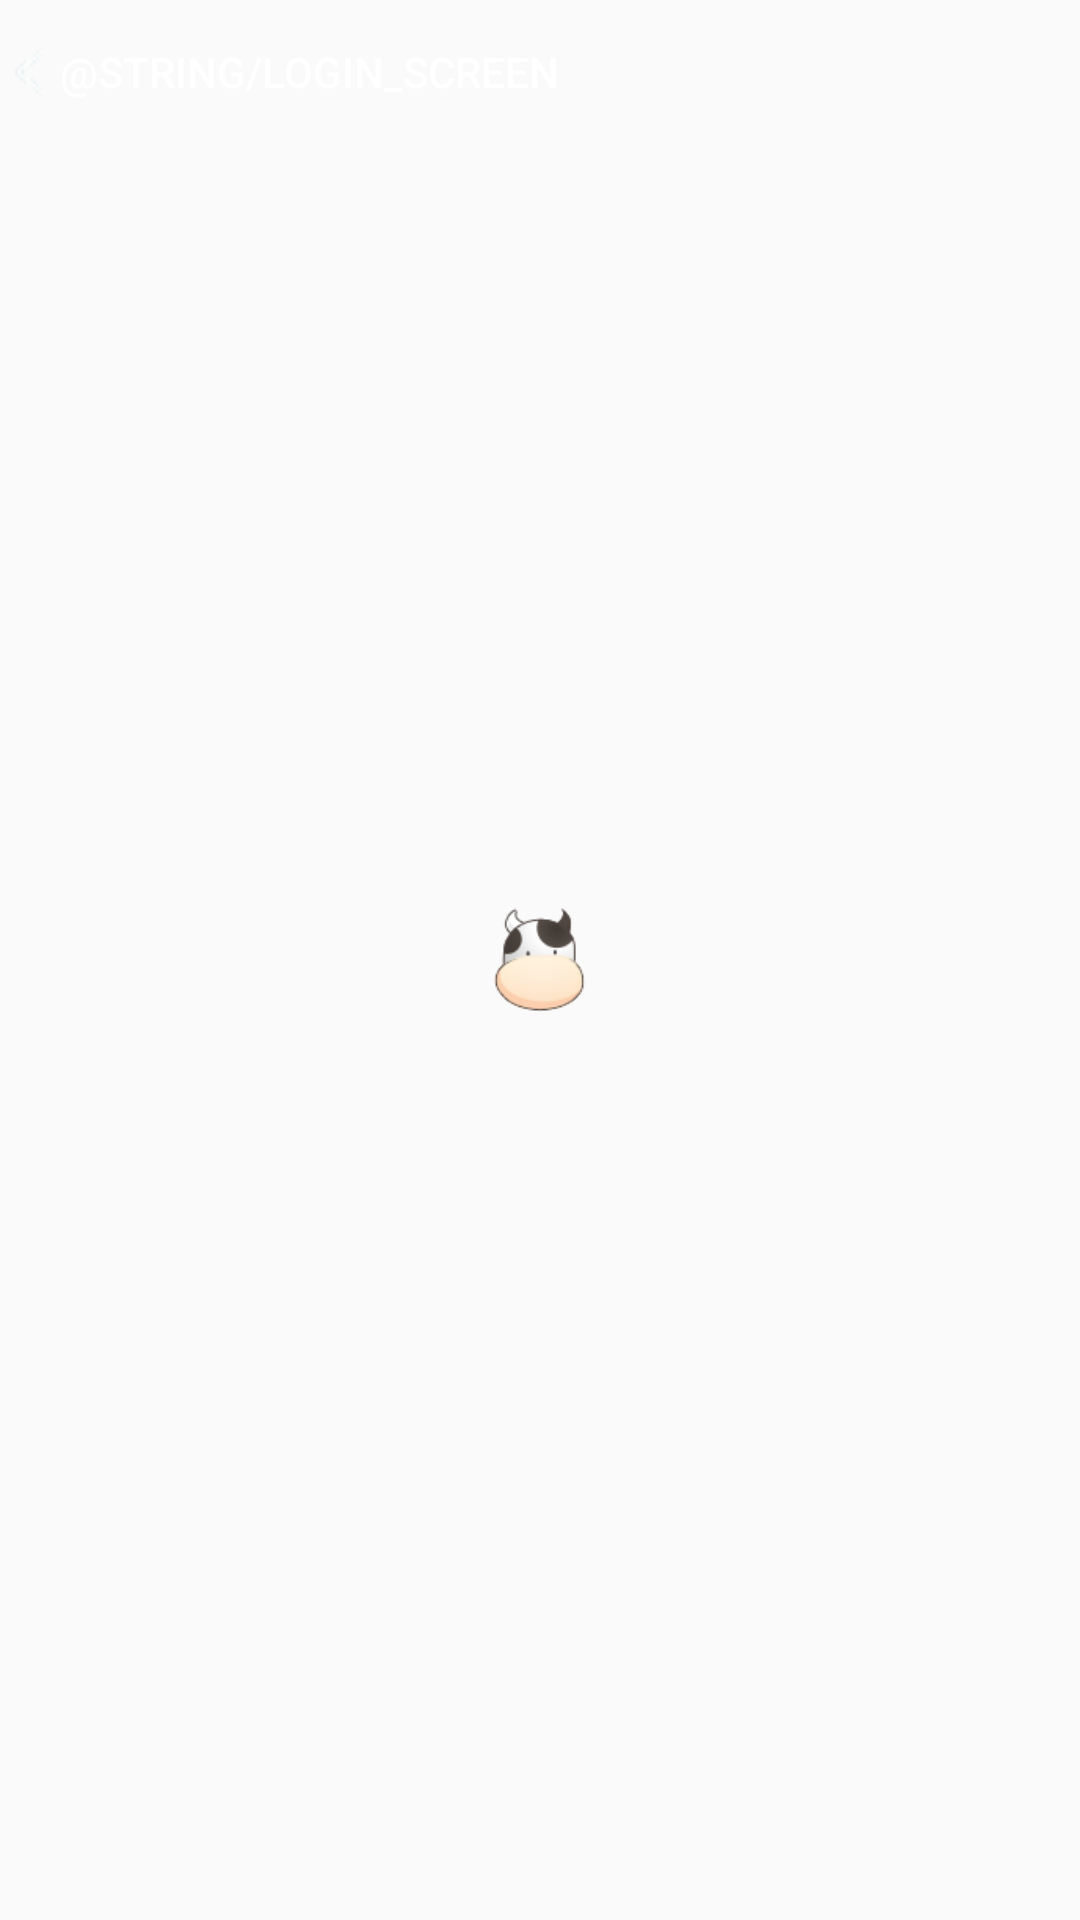

Layout XML and referenced resources for this Android screen:
<!-- AndroidManifest.xml: application theme AppTheme -->
<!-- res/layout/actionbar_registration.xml -->
<?xml version="1.0" encoding="utf-8"?>
<RelativeLayout xmlns:android="http://schemas.android.com/apk/res/android"
    android:layout_width="match_parent"
    android:layout_height="match_parent">

    <Button
        android:id="@+id/btn_return_login"
        android:layout_width="wrap_content"
        android:layout_height="wrap_content"
        android:layout_marginLeft="5dp"
        android:drawablePadding="5sp"
        android:drawableLeft="@drawable/register_leftarrow"
        android:textColor="@android:color/white"
        android:text="@string/login_screen"
        android:background="@android:color/transparent"/>
    
    <ImageView
        android:layout_width="35dp"
        android:layout_height="35dp"
        android:src="@drawable/cowhead"
        android:layout_centerInParent="true"
        />

</RelativeLayout>
<!-- resources referenced by this layout -->
<resources>
  <!-- drawable cowhead: png bitmap (drawable, 4365 bytes) -->
  <!-- drawable register_leftarrow: png bitmap (drawable, 344 bytes) -->
  <style name="AppTheme" parent="Theme.AppCompat.Light.DarkActionBar">
      </style>
</resources>
